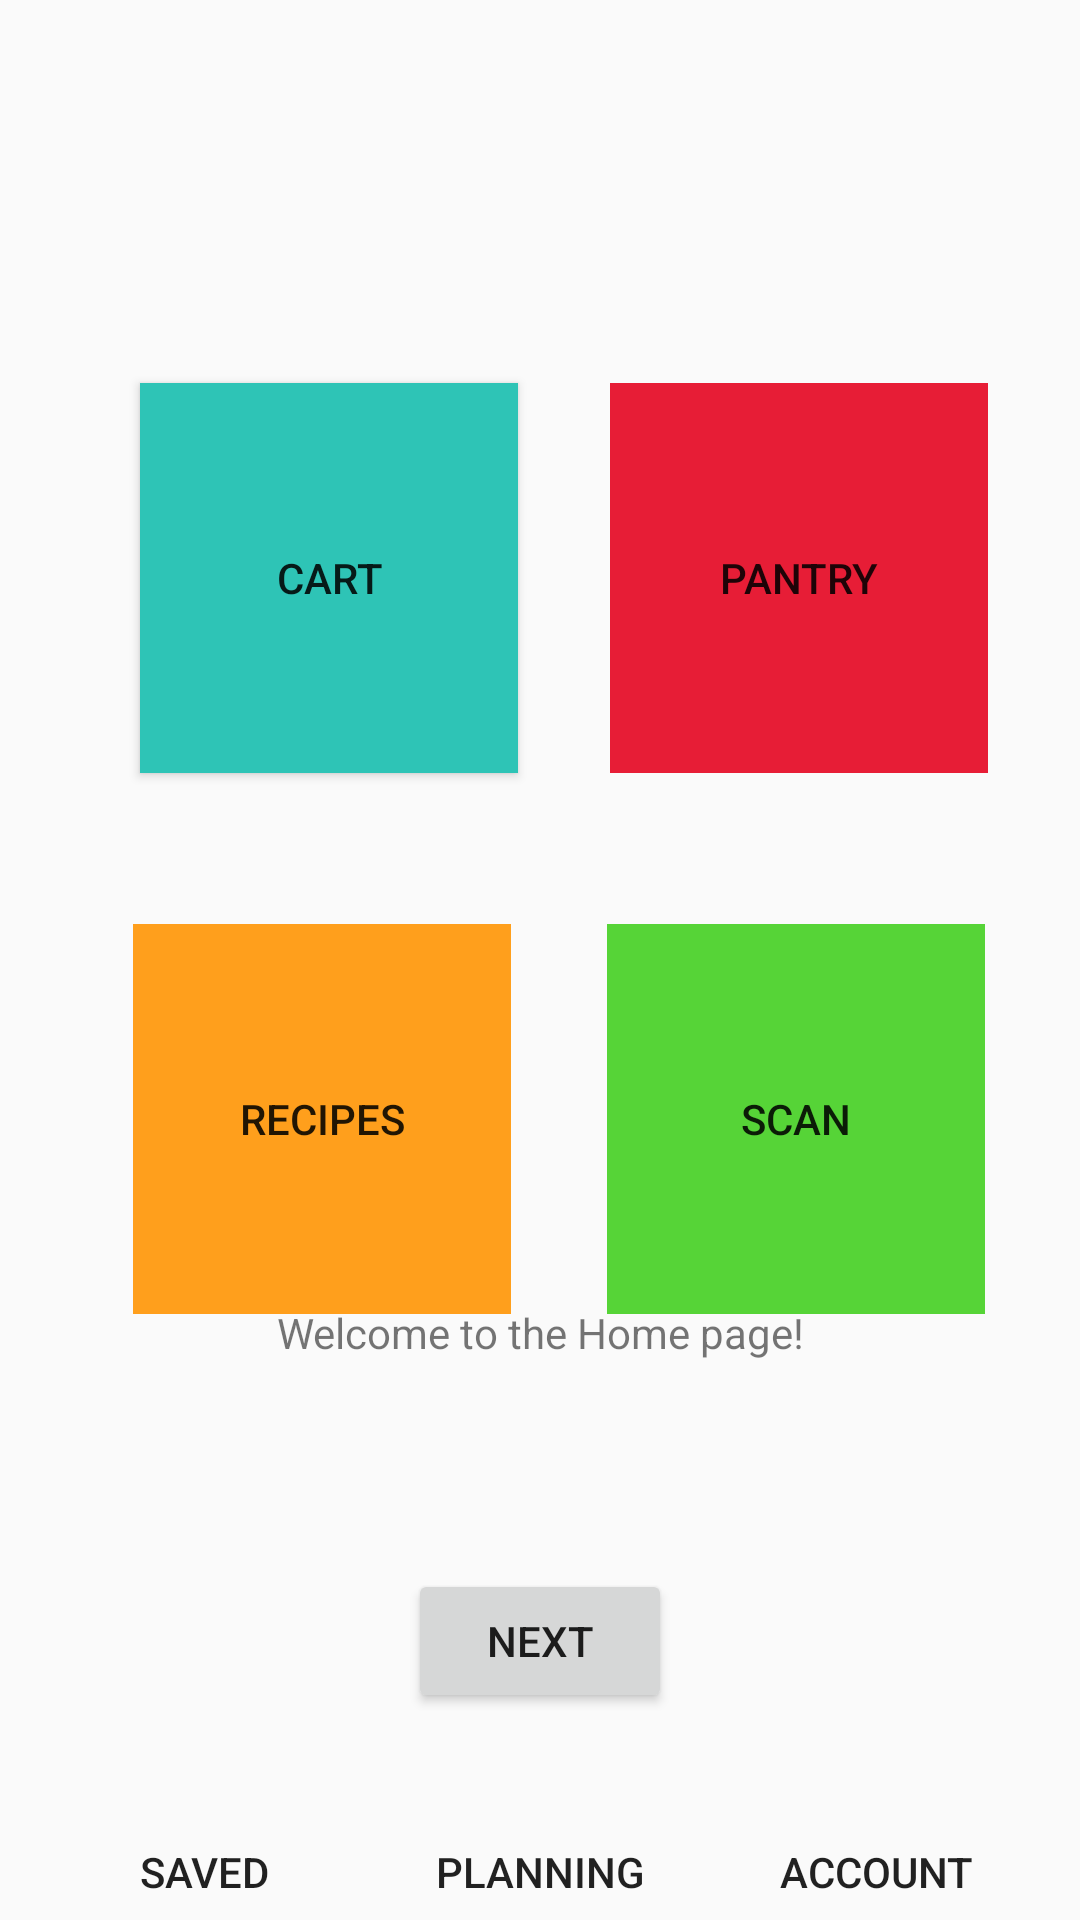

This screen was rendered from an Android layout file. Write that file and the resources it references.
<!-- AndroidManifest.xml: application theme Theme.EatDraft -->
<!-- res/layout/fragment_first.xml -->
<?xml version="1.0" encoding="utf-8"?>
<androidx.constraintlayout.widget.ConstraintLayout xmlns:android="http://schemas.android.com/apk/res/android"
    xmlns:app="http://schemas.android.com/apk/res-auto"
    xmlns:tools="http://schemas.android.com/tools"
    android:layout_width="match_parent"
    android:layout_height="match_parent"
    android:background="@color/main_background"
    tools:context=".FirstFragment">

    <TextView
        android:id="@+id/textview_first"
        android:layout_width="wrap_content"
        android:layout_height="wrap_content"
        android:text="@string/hello_first_fragment"
        app:layout_constraintBottom_toBottomOf="parent"
        app:layout_constraintEnd_toEndOf="parent"
        app:layout_constraintStart_toStartOf="parent"
        app:layout_constraintTop_toTopOf="parent"
        app:layout_constraintVertical_bias="0.7" />

    <Button
        android:id="@+id/button_first"
        android:layout_width="wrap_content"
        android:layout_height="wrap_content"
        android:text="@string/next"
        app:layout_constraintBottom_toBottomOf="parent"
        app:layout_constraintEnd_toEndOf="parent"
        app:layout_constraintStart_toStartOf="parent"
        app:layout_constraintTop_toBottomOf="@id/textview_first" />

    <Button
        android:id="@+id/button_cart"
        android:layout_width="126dp"
        android:layout_height="130dp"
        android:layout_alignParentStart="true"
        android:layout_alignParentTop="true"
        android:background="@color/teal"
        android:text="@string/button_cart_text"
        app:layout_constraintBottom_toBottomOf="parent"
        app:layout_constraintEnd_toEndOf="parent"
        app:layout_constraintHorizontal_bias="0.2"
        app:layout_constraintStart_toStartOf="parent"
        app:layout_constraintTop_toTopOf="parent"
        app:layout_constraintVertical_bias="0.25" />

    <RelativeLayout
        android:id="@+id/button_pantry"
        android:layout_width="126dp"
        android:layout_height="130dp"
        android:layout_alignParentStart="true"
        android:layout_alignParentTop="true"
        app:layout_constraintBottom_toBottomOf="parent"
        app:layout_constraintEnd_toEndOf="parent"
        app:layout_constraintStart_toEndOf="@+id/button_cart"
        app:layout_constraintTop_toTopOf="parent"
        app:layout_constraintVertical_bias="0.25">
        <Button
            android:layout_width="match_parent"
            android:layout_height="match_parent"
            android:background="@color/red"
            android:text="@string/button_pantry_text">
        </Button>
    </RelativeLayout>

    <RelativeLayout
        android:id="@+id/button_recipes"
        android:layout_width="126dp"
        android:layout_height="130dp"
        android:layout_alignParentStart="true"
        android:layout_alignParentTop="true"
        app:layout_constraintBottom_toBottomOf="parent"
        app:layout_constraintEnd_toEndOf="parent"
        app:layout_constraintHorizontal_bias="0.19"
        app:layout_constraintStart_toStartOf="parent"
        app:layout_constraintTop_toBottomOf="@+id/button_cart"
        app:layout_constraintVertical_bias="0.19999999">

        <Button
            android:layout_width="match_parent"
            android:layout_height="match_parent"
            android:background="@color/orange"
            android:text="@string/button_recipes_text">
        </Button>
    </RelativeLayout>

    <RelativeLayout
        android:id="@+id/filled_butt"
        android:layout_width="126dp"
        android:layout_height="130dp"
        android:layout_alignParentStart="true"
        android:layout_alignParentTop="true"
        app:layout_constraintBottom_toBottomOf="parent"
        app:layout_constraintEnd_toEndOf="parent"
        app:layout_constraintStart_toEndOf="@+id/button_recipes"
        app:layout_constraintTop_toBottomOf="@+id/button_pantry"
        app:layout_constraintVertical_bias="0.19999999">
        <Button
            android:layout_width="match_parent"
            android:layout_height="match_parent"
            android:background="@color/electric_green"
            android:text="@string/button_scan_text">
        </Button>
    </RelativeLayout>

    
    <androidx.constraintlayout.widget.ConstraintLayout
        android:id="@+id/mobile_bott"
        android:layout_width="match_parent"
        android:layout_height="69dp"
        android:background="@color/navigation_bar"
        app:layout_constraintBottom_toBottomOf="parent"
        app:layout_constraintEnd_toEndOf="parent"
        app:layout_constraintStart_toStartOf="parent">

        
        <Button
            android:id="@+id/frame_10"
            android:layout_width="wrap_content"
            android:layout_height="match_parent"
            android:background=""
            android:paddingTop="37dp"
            android:text="@string/navBar_saved"
            app:layout_constraintStart_toStartOf="parent"
            app:layout_constraintEnd_toStartOf="@id/frame_9"
            app:layout_constraintTop_toTopOf="parent"
            app:layout_constraintBottom_toBottomOf="parent"/>

        
        <Button
            android:id="@+id/frame_9"
            android:layout_width="wrap_content"
            android:layout_height="match_parent"
            android:background=""
            android:paddingTop="37dp"
            android:text="@string/navBar_planning"
            app:layout_constraintStart_toEndOf="@id/frame_10"
            app:layout_constraintEnd_toStartOf="@id/frame_8"
            app:layout_constraintTop_toTopOf="parent"
            app:layout_constraintBottom_toBottomOf="parent"/>

        
        <Button
            android:id="@+id/frame_8"
            android:layout_width="wrap_content"
            android:layout_height="match_parent"
            android:background=""
            android:paddingTop="37dp"
            android:text="@string/navBar_account"
            app:layout_constraintStart_toEndOf="@id/frame_9"
            app:layout_constraintEnd_toEndOf="parent"
            app:layout_constraintTop_toTopOf="parent"
            app:layout_constraintBottom_toBottomOf="parent"/>

    </androidx.constraintlayout.widget.ConstraintLayout>


</androidx.constraintlayout.widget.ConstraintLayout>
<!-- resources referenced by this layout -->
<resources>
  <color name="electric_green">#56D437</color>
  <color name="orange">#FF9F1C</color>
  <color name="red">#E71D36</color>
  <color name="teal">#2EC4B6</color>
  <string name="button_cart_text">Cart</string>
  <string name="button_pantry_text">Pantry</string>
  <string name="button_recipes_text">Recipes</string>
  <string name="button_scan_text">Scan</string>
  <string name="hello_first_fragment">Welcome to the Home page!</string>
  <string name="navBar_account">Account</string>
  <string name="navBar_planning">Planning</string>
  <string name="navBar_saved">Saved</string>
  <string name="next">Next</string>
  <style name="Theme.EatDraft" parent="Theme.AppCompat.DayNight.NoActionBar">
          
          <item name="colorPrimary">@color/navigation_bar</item>
          <item name="colorPrimaryVariant">@color/purple_700</item>
          <item name="colorOnPrimary">@color/white</item>
          
          <item name="colorSecondary">@color/teal_200</item>
          <item name="colorSecondaryVariant">@color/teal_700</item>
          <item name="colorOnSecondary">@color/black</item>
          
          <item name="android:statusBarColor">?attr/colorPrimaryVariant</item>
          
      </style>
  <color name="purple_700">#FF3700B3</color>
  <color name="white">#FFFFFFFF</color>
  <color name="teal_200">#FF03DAC5</color>
  <color name="teal_700">#FF018786</color>
  <color name="black">#FF000000</color>
</resources>
